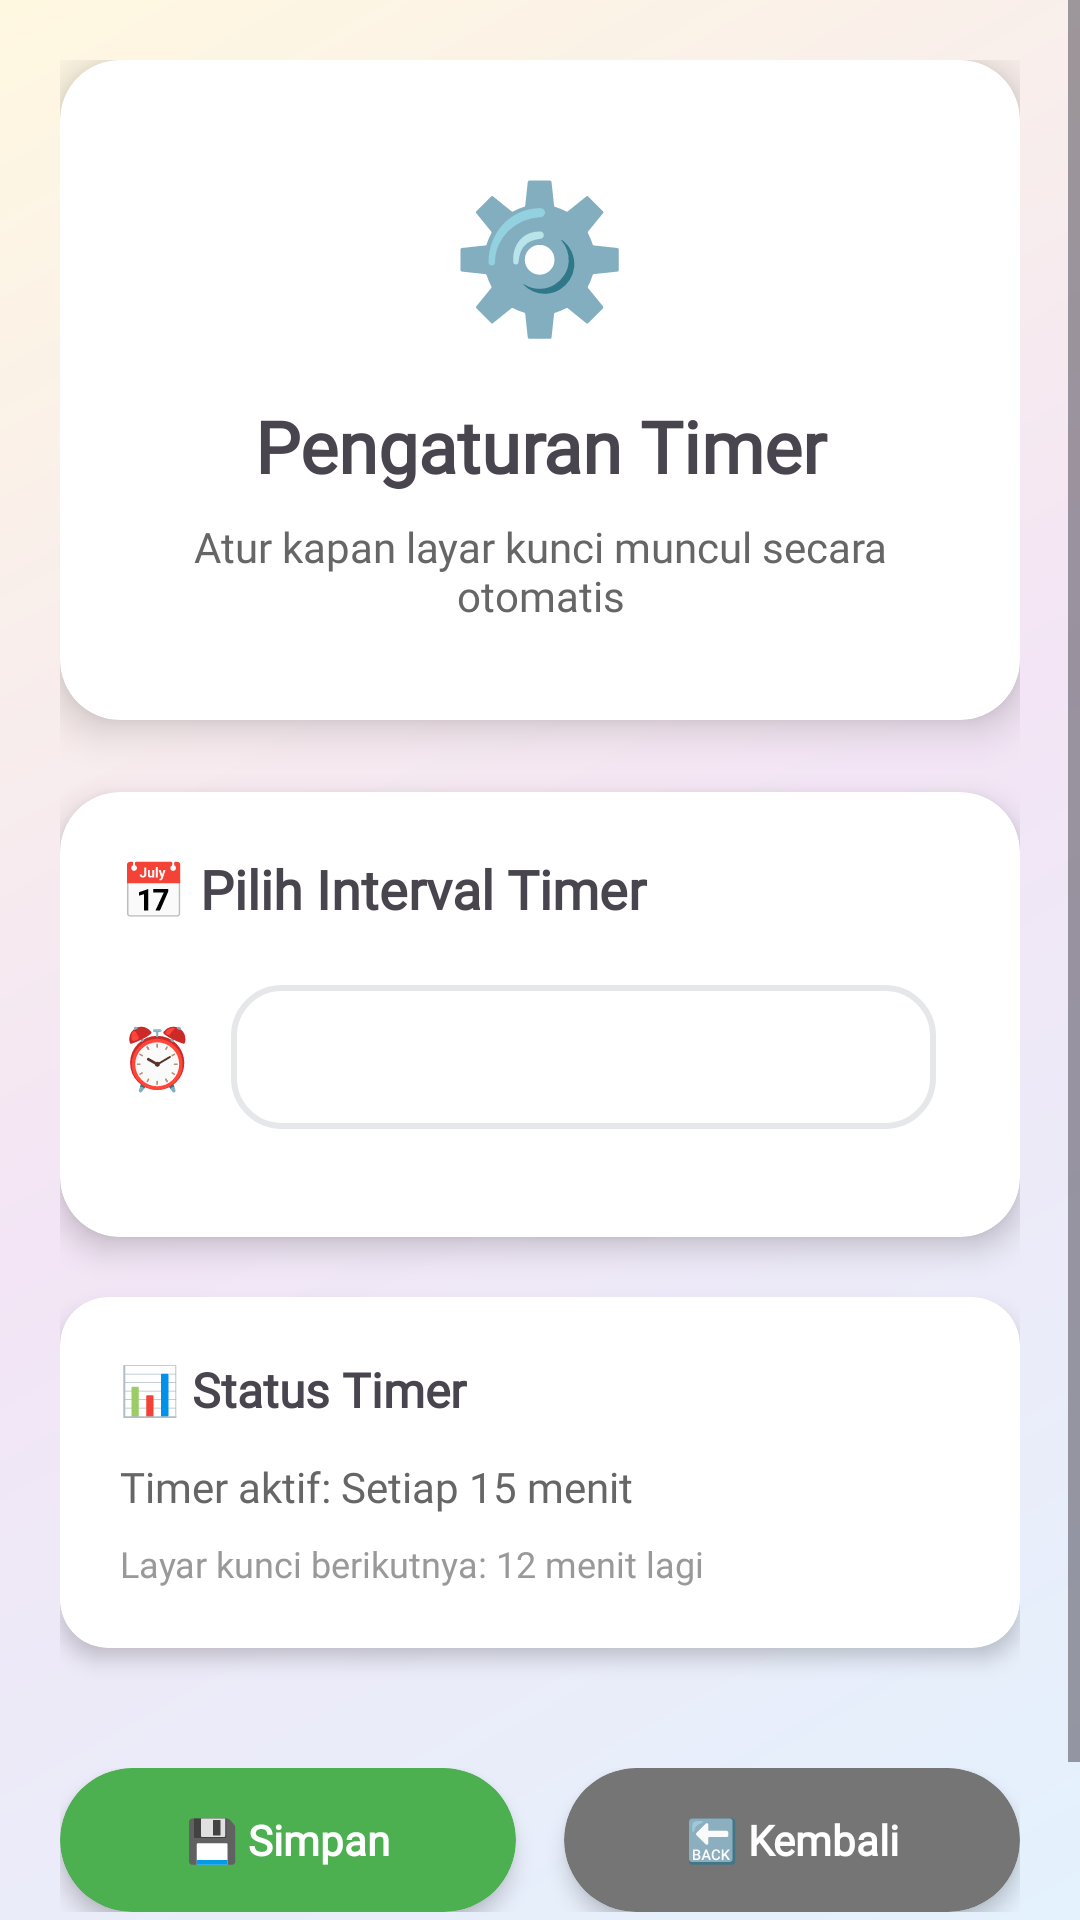

Here is an Android app screen rendered from its layout file. Give the layout XML and the strings, colors and styles it references.
<!-- AndroidManifest.xml: application theme Theme.Customlockscreen -->
<!-- res/layout/activity_settings.xml -->
<?xml version="1.0" encoding="utf-8"?>
<ScrollView xmlns:android="http://schemas.android.com/apk/res/android"
    xmlns:app="http://schemas.android.com/apk/res-auto"
    android:layout_width="match_parent"
    android:layout_height="match_parent"
    android:background="@drawable/gradient_background"
    android:fillViewport="true">

    <LinearLayout
        android:layout_width="match_parent"
        android:layout_height="wrap_content"
        android:orientation="vertical"
        android:padding="20dp">

        
        <androidx.cardview.widget.CardView
            android:layout_width="match_parent"
            android:layout_height="wrap_content"
            android:layout_marginBottom="24dp"
            app:cardCornerRadius="20dp"
            app:cardElevation="8dp"
            app:cardBackgroundColor="@android:color/white">

            <LinearLayout
                android:layout_width="match_parent"
                android:layout_height="wrap_content"
                android:orientation="vertical"
                android:padding="32dp"
                android:gravity="center">

                <TextView
                    android:layout_width="wrap_content"
                    android:layout_height="wrap_content"
                    android:text="⚙️"
                    android:textSize="48sp"
                    android:layout_marginBottom="16dp" />

                <TextView
                    android:layout_width="match_parent"
                    android:layout_height="wrap_content"
                    android:text="Pengaturan Timer"
                    android:textSize="24sp"
                    android:textStyle="bold"
                    android:textColor="@color/primary_blue"
                    android:textAlignment="center"
                    android:layout_marginBottom="8dp" />

                <TextView
                    android:layout_width="match_parent"
                    android:layout_height="wrap_content"
                    android:text="Atur kapan layar kunci muncul secara otomatis"
                    android:textSize="14sp"
                    android:textColor="#666666"
                    android:textAlignment="center" />

            </LinearLayout>

        </androidx.cardview.widget.CardView>

        
        <androidx.cardview.widget.CardView
            android:layout_width="match_parent"
            android:layout_height="wrap_content"
            android:layout_marginBottom="20dp"
            app:cardCornerRadius="20dp"
            app:cardElevation="6dp"
            app:cardBackgroundColor="@android:color/white">

            <LinearLayout
                android:layout_width="match_parent"
                android:layout_height="wrap_content"
                android:orientation="vertical"
                android:padding="20dp">

                <TextView
                    android:layout_width="match_parent"
                    android:layout_height="wrap_content"
                    android:text="📅 Pilih Interval Timer"
                    android:textSize="18sp"
                    android:textStyle="bold"
                    android:textColor="@color/primary_blue"
                    android:layout_marginBottom="20dp" />

                
                <LinearLayout
                    android:layout_width="match_parent"
                    android:layout_height="wrap_content"
                    android:orientation="horizontal"
                    android:gravity="center_vertical"
                    android:layout_marginBottom="16dp">

                    <TextView
                        android:layout_width="wrap_content"
                        android:layout_height="wrap_content"
                        android:text="⏰"
                        android:textSize="20sp"
                        android:layout_marginEnd="12dp" />

                    <Spinner
                        android:id="@+id/spinnerTimerInterval"
                        android:layout_width="0dp"
                        android:layout_height="48dp"
                        android:layout_weight="1"
                        android:background="@drawable/spinner_background"
                        android:padding="12dp"
                        android:layout_marginEnd="8dp" />

                </LinearLayout>

            </LinearLayout>

        </androidx.cardview.widget.CardView>

        
        <androidx.cardview.widget.CardView
            android:layout_width="match_parent"
            android:layout_height="wrap_content"
            android:layout_marginBottom="20dp"
            app:cardCornerRadius="16dp"
            app:cardElevation="4dp"
            app:cardBackgroundColor="@android:color/white">

            <LinearLayout
                android:layout_width="match_parent"
                android:layout_height="wrap_content"
                android:orientation="vertical"
                android:padding="20dp">

                <TextView
                    android:layout_width="match_parent"
                    android:layout_height="wrap_content"
                    android:text="📊 Status Timer"
                    android:textSize="16sp"
                    android:textStyle="bold"
                    android:textColor="@color/primary_blue"
                    android:layout_marginBottom="12dp" />

                <TextView
                    android:id="@+id/tvTimerStatus"
                    android:layout_width="match_parent"
                    android:layout_height="wrap_content"
                    android:text="Timer aktif: Setiap 15 menit"
                    android:textSize="14sp"
                    android:textColor="#666666"
                    android:layout_marginBottom="8dp" />

                <TextView
                    android:id="@+id/tvNextTrigger"
                    android:layout_width="match_parent"
                    android:layout_height="wrap_content"
                    android:text="Layar kunci berikutnya: 12 menit lagi"
                    android:textSize="12sp"
                    android:textColor="#999999" />

            </LinearLayout>

        </androidx.cardview.widget.CardView>

        
        <LinearLayout
            android:layout_width="match_parent"
            android:layout_height="wrap_content"
            android:orientation="horizontal"
            android:gravity="center"
            android:layout_marginTop="20dp"
            android:layout_marginBottom="40dp">

            <androidx.cardview.widget.CardView
                android:id="@+id/btnSave"
                android:layout_width="0dp"
                android:layout_height="48dp"
                android:layout_weight="1"
                android:layout_marginEnd="8dp"
                android:clickable="true"
                android:focusable="true"
                android:foreground="?android:attr/selectableItemBackground"
                app:cardCornerRadius="24dp"
                app:cardElevation="4dp"
                app:cardBackgroundColor="#4CAF50">

                <TextView
                    android:layout_width="match_parent"
                    android:layout_height="match_parent"
                    android:text="💾 Simpan"
                    android:textSize="14sp"
                    android:textStyle="bold"
                    android:textColor="@android:color/white"
                    android:gravity="center" />

            </androidx.cardview.widget.CardView>

            <androidx.cardview.widget.CardView
                android:id="@+id/btnBack"
                android:layout_width="0dp"
                android:layout_height="48dp"
                android:layout_weight="1"
                android:layout_marginStart="8dp"
                android:clickable="true"
                android:focusable="true"
                android:foreground="?android:attr/selectableItemBackground"
                app:cardCornerRadius="24dp"
                app:cardElevation="4dp"
                app:cardBackgroundColor="#757575">

                <TextView
                    android:layout_width="match_parent"
                    android:layout_height="match_parent"
                    android:text="🔙 Kembali"
                    android:textSize="14sp"
                    android:textStyle="bold"
                    android:textColor="@android:color/white"
                    android:gravity="center" />

            </androidx.cardview.widget.CardView>

        </LinearLayout>

    </LinearLayout>

</ScrollView>
<!-- resources referenced by this layout -->
<resources>
  <!-- drawable gradient_background (drawable) -->
  <?xml version="1.0" encoding="utf-8"?>
  <shape xmlns:android="http://schemas.android.com/apk/res/android">
      <gradient
          android:startColor="#E3F2FD"
          android:centerColor="#F3E5F5"
          android:endColor="#FFF8E1"
          android:angle="135"
          android:type="linear" />
  </shape>
  <!-- drawable spinner_background (drawable) -->
  <?xml version="1.0" encoding="utf-8"?>
  <shape xmlns:android="http://schemas.android.com/apk/res/android">
      <solid android:color="@color/surface_base" />
      <corners android:radius="@dimen/radius_md" />
      <stroke 
          android:width="2dp" 
          android:color="@color/card_border" />
      <padding 
          android:left="12dp" 
          android:top="8dp" 
          android:right="12dp" 
          android:bottom="8dp" />
  </shape>
  <style name="Theme.Customlockscreen" parent="Base.Theme.Customlockscreen" />
  <color name="surface_base">#FFFFFFFF</color>
  <dimen name="radius_md">16dp</dimen>
  <color name="card_border">#E5E7EB</color>
  <style name="Base.Theme.Customlockscreen" parent="Theme.Material3.Light">
          <item name="colorPrimary">@color/primary</item>
          <item name="colorOnPrimary">@color/white</item>
          <item name="colorPrimaryContainer">@color/primary_container</item>
          <item name="colorOnPrimaryContainer">@color/content_primary</item>
          <item name="colorSecondary">@color/secondary</item>
          <item name="colorOnSecondary">@color/white</item>
          <item name="colorSecondaryContainer">@color/secondary_container</item>
          <item name="colorOnSecondaryContainer">@color/content_primary</item>
          <item name="colorTertiary">@color/tertiary</item>
          <item name="colorOnTertiary">@color/content_primary</item>
          <item name="colorSurface">@color/surface_base</item>
          <item name="colorOnSurface">@color/content_primary</item>
          <item name="colorSurfaceVariant">@color/surface_muted</item>
          <item name="colorOnSurfaceVariant">@color/content_secondary</item>
          <item name="colorError">@color/error</item>
          <item name="colorOnError">@color/white</item>
          <item name="colorOutline">@color/card_border</item>
          <item name="android:statusBarColor">@color/primary</item>
          <item name="android:forceDarkAllowed">false</item>
          <item name="fontFamily">@font/poppins</item>
          <item name="tooltipStyle">@style/Widget.Customlockscreen.Tooltip</item>
      </style>
  <color name="primary">#FF6B6B</color>
  <color name="white">#FFFFFFFF</color>
  <color name="primary_container">#FFE3E3</color>
  <color name="content_primary">#2D2D2D</color>
  <color name="secondary">#4ECDC4</color>
  <color name="secondary_container">#E4F8F6</color>
  <color name="tertiary">#FFE66D</color>
  <color name="surface_muted">#F9FAFB</color>
  <color name="content_secondary">#6B7280</color>
  <color name="error">#FF6B6B</color>
  <style name="Widget.Customlockscreen.Tooltip" parent="Widget.Material3.Tooltip">
          <item name="android:background">@drawable/tooltip_background</item>
          <item name="android:textColor">@color/white</item>
      </style>
  <!-- drawable tooltip_background (drawable) -->
  <?xml version="1.0" encoding="utf-8"?>
  <shape xmlns:android="http://schemas.android.com/apk/res/android"
      android:shape="rectangle">
      <solid android:color="@color/tooltip_bg" />
      <corners android:radius="@dimen/radius_md" />
  </shape>
  <color name="tooltip_bg">#2D2D2D</color>
</resources>
